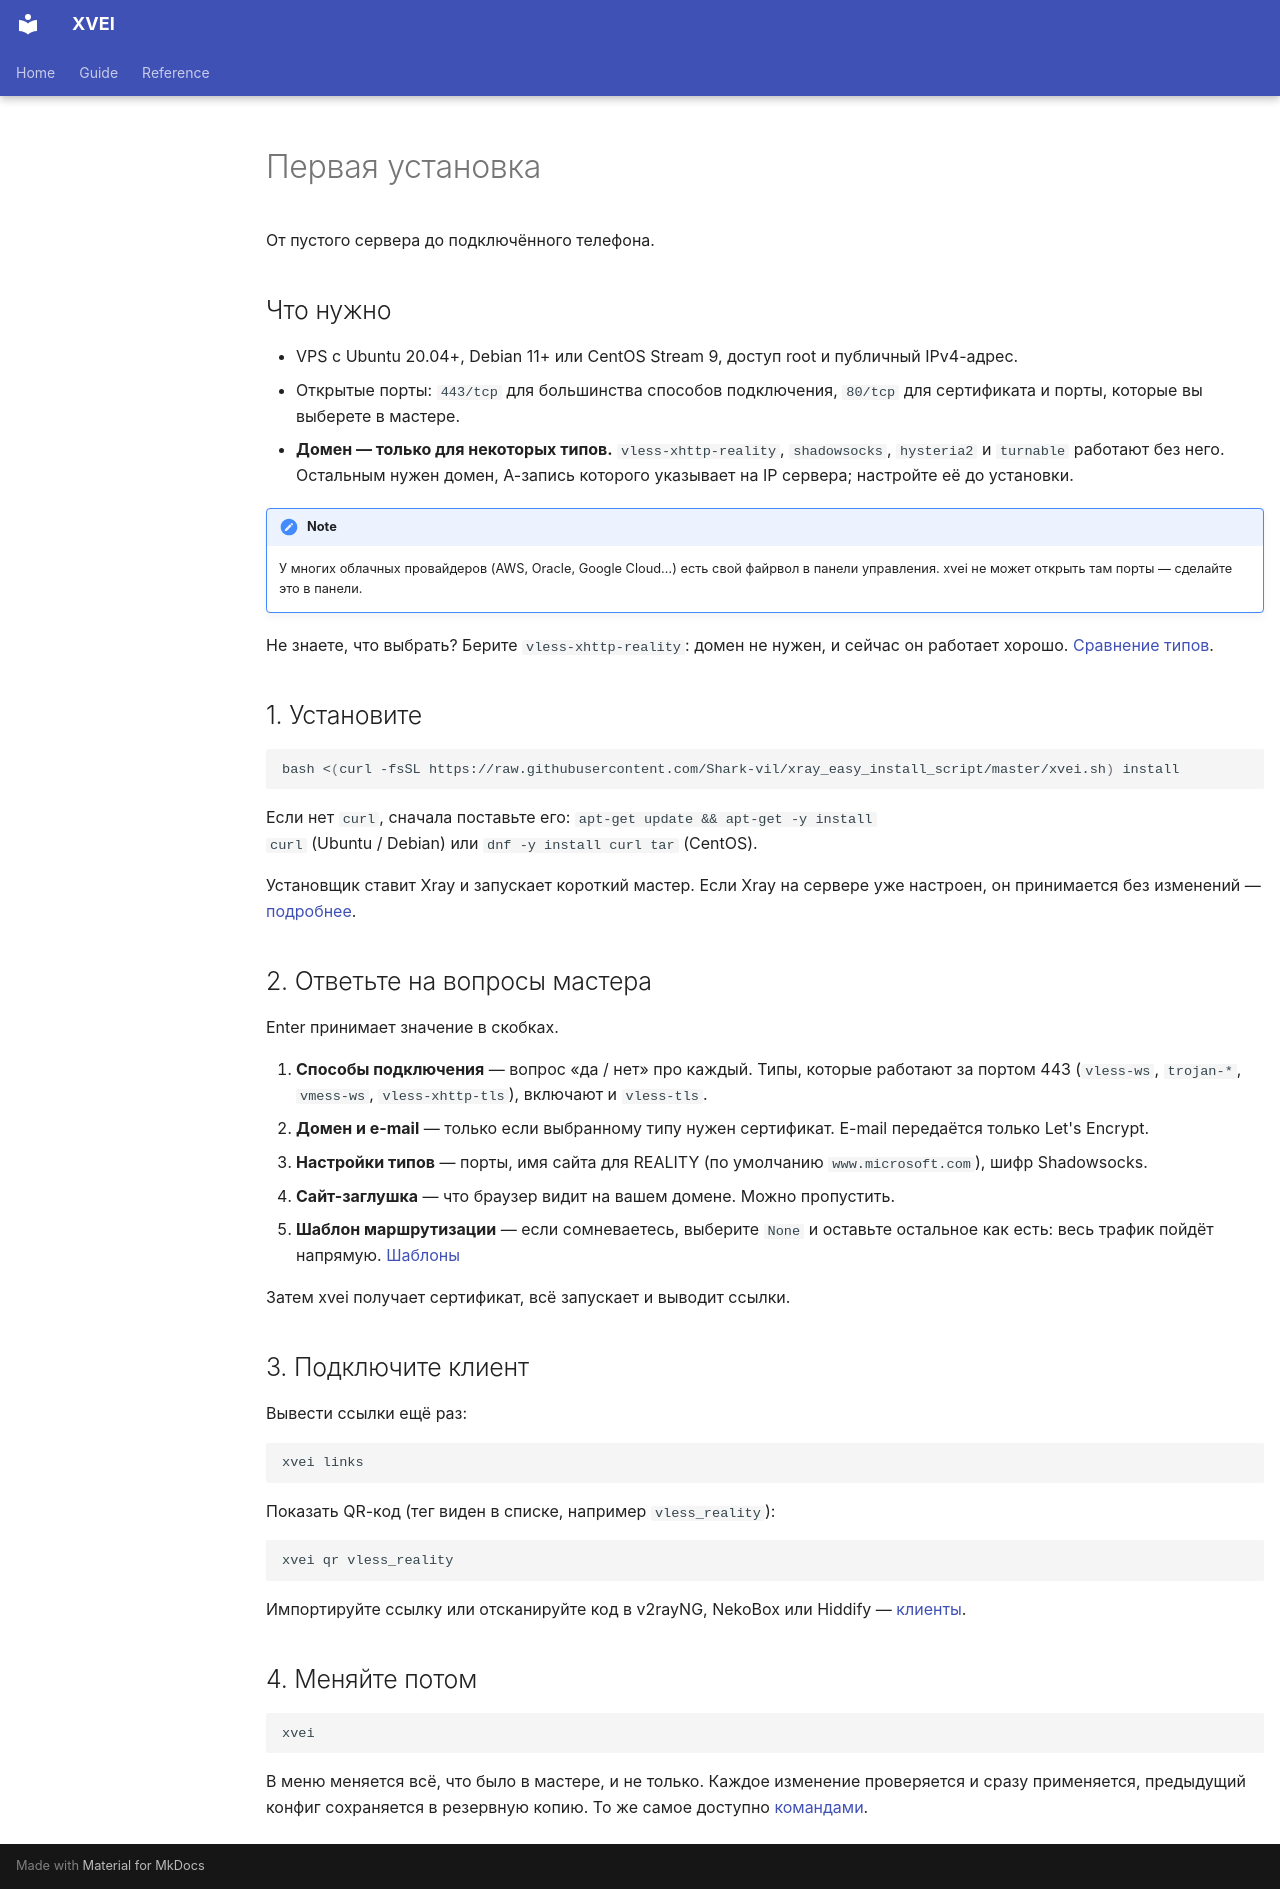

repository: Shark-vil/xray_vless_easy_install_script · page: ru/getting-started/index.html · generator: mkdocs

# Первая установка

От пустого сервера до подключённого телефона.

## Что нужно

- VPS с Ubuntu 20.04+, Debian 11+ или CentOS Stream 9, доступ root и
  публичный IPv4-адрес.
- Открытые порты: `443/tcp` для большинства способов подключения, `80/tcp` для
  сертификата и порты, которые вы выберете в мастере.
- **Домен — только для некоторых типов.** `vless-xhttp-reality`,
  `shadowsocks`, `hysteria2` и `turnable` работают без него. Остальным нужен
  домен, A-запись которого указывает на IP сервера; настройте её до установки.

!!! note
    У многих облачных провайдеров (AWS, Oracle, Google Cloud…) есть свой
    файрвол в панели управления. xvei не может открыть там порты — сделайте это
    в панели.

Не знаете, что выбрать? Берите `vless-xhttp-reality`: домен не нужен, и
сейчас он работает хорошо. [Сравнение типов](inbounds.md).

## 1. Установите

```bash
bash <(curl -fsSL https://raw.githubusercontent.com/Shark-vil/xray_easy_install_script/master/xvei.sh) install
```

Если нет `curl`, сначала поставьте его: `apt-get update && apt-get -y install
curl` (Ubuntu / Debian) или `dnf -y install curl tar` (CentOS).

Установщик ставит Xray и запускает короткий мастер. Если Xray на сервере уже
настроен, он принимается без изменений —
[подробнее](install.md#сервер-с-уже-установленным-xray).

## 2. Ответьте на вопросы мастера

Enter принимает значение в скобках.

1. **Способы подключения** — вопрос «да / нет» про каждый. Типы, которые
   работают за портом 443 (`vless-ws`, `trojan-*`, `vmess-ws`,
   `vless-xhttp-tls`), включают и `vless-tls`.
2. **Домен и e-mail** — только если выбранному типу нужен сертификат. E-mail
   передаётся только Let's Encrypt.
3. **Настройки типов** — порты, имя сайта для REALITY (по
   умолчанию `www.microsoft.com`), шифр Shadowsocks.
4. **Сайт-заглушка** — что браузер видит на вашем домене. Можно пропустить.
5. **Шаблон маршрутизации** — если сомневаетесь, выберите `None` и оставьте
   остальное как есть: весь трафик пойдёт напрямую.
   [Шаблоны](routing.md#шаблоны)

Затем xvei получает сертификат, всё запускает и выводит ссылки.

## 3. Подключите клиент

Вывести ссылки ещё раз:

```bash
xvei links
```

Показать QR-код (тег виден в списке, например `vless_reality`):

```bash
xvei qr vless_reality
```

Импортируйте ссылку или отсканируйте код в v2rayNG, NekoBox или Hiddify —
[клиенты](clients.md).

## 4. Меняйте потом

```bash
xvei
```

В меню меняется всё, что было в мастере, и не только. Каждое изменение
проверяется и сразу применяется, предыдущий конфиг сохраняется в резервную
копию. То же самое доступно [командами](commands.md).
